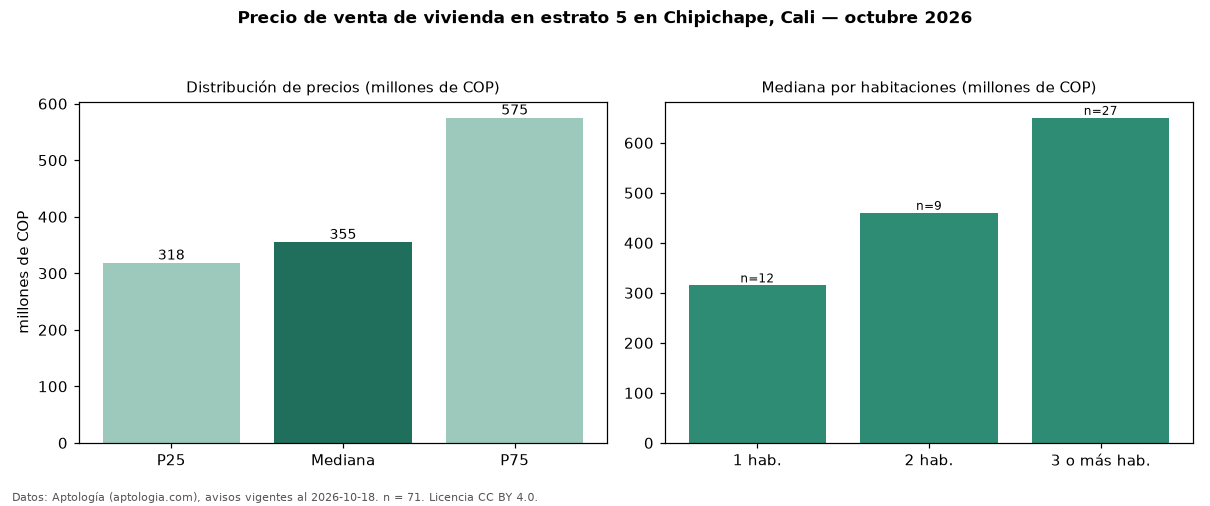

Data behind this chart, as committed beside it:
seccion, metrica, valor, moneda, n
precio, p25, 318500000, COP, 71
precio, mediana, 355000000, COP, 71
precio, p75, 575000000, COP, 71
precio, minimo, 262635750, COP, 71
precio, maximo, 2213400000, COP, 71
m2, mediana_precio_m2, 9062500, COP, 71
m2, area_mediana_m2, 49.0, m2, 71
admin, mediana_admin_mes, 500000, COP, 55
banos, mediana_banos, 2.0, , 
parqueadero, pct_con_parqueadero, 77.8, %, 54
estrato, estrato_mas_frecuente, 5, , 71
habitaciones, 1, 315000000, COP, 12
habitaciones, 2, 460000000, COP, 9
habitaciones, 3+, 650000000, COP, 27
fuente, fecha_datos, 2026-10-18, , 
fuente, atribucion, https://www.aptologia.com/venta/cali/chi…, , 
fuente, licencia, CC BY 4.0, , 
